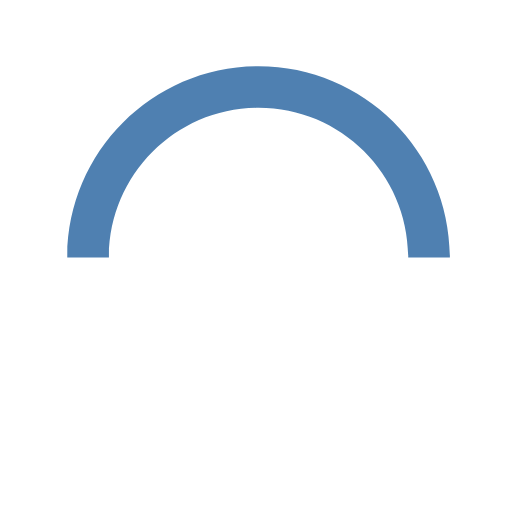
t = 0.00 s
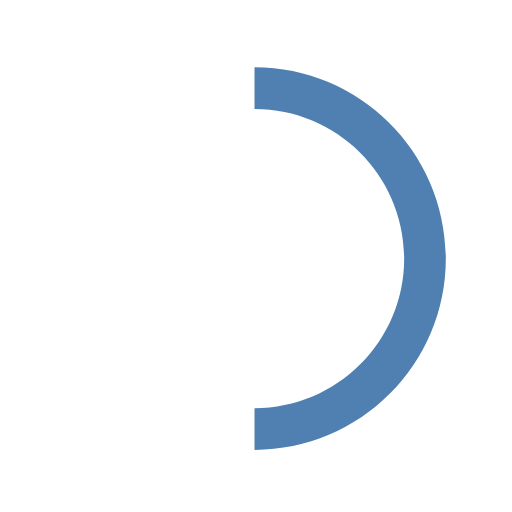
t = 0.15 s
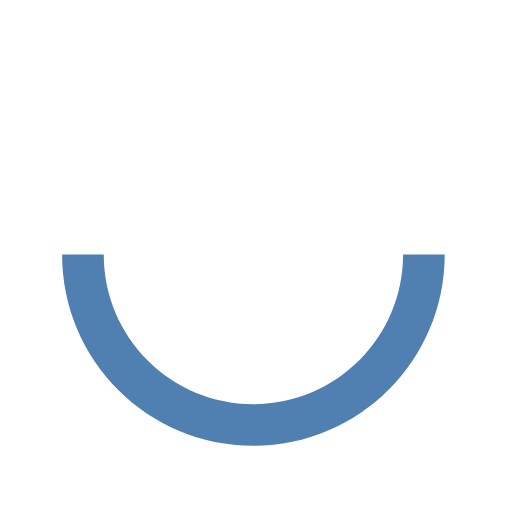
t = 0.30 s
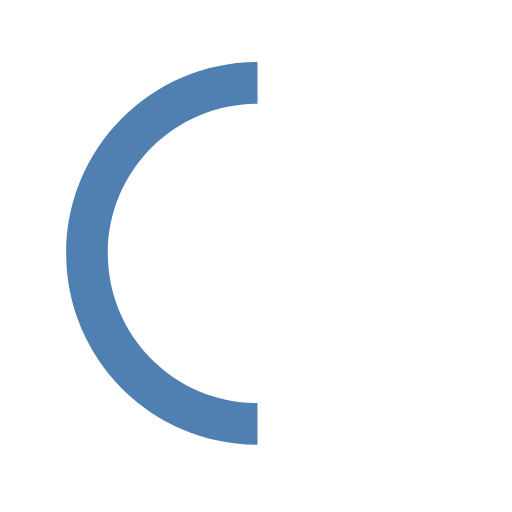
t = 0.45 s

The animated SVG that drew these frames (rendered in a browser with its animation timeline set to each time). Animation: 1 SMIL element (animateTransform=1); one cycle of 0.60 s, repeats indefinitely.

  <svg version="1.1" id="loader-1" xmlns="http://www.w3.org/2000/svg" xmlns:xlink="http://www.w3.org/1999/xlink" x="0px" y="0px"
     width="40px" height="40px" viewBox="0 0 50 50" style="enable-background:new 0 0 50 50;" xml:space="preserve">
  <path fill="#4F80B1" d="M43.935,25.145c0-10.318-8.364-18.683-18.683-18.683c-10.318,0-18.683,8.365-18.683,18.683h4.068c0-8.071,6.543-14.615,14.615-14.615c8.072,0,14.615,6.543,14.615,14.615H43.935z">
    <animateTransform attributeType="xml"
      attributeName="transform"
      type="rotate"
      from="0 25 25"
      to="360 25 25"
      dur="0.6s"
      repeatCount="indefinite"/>
    </path>
  </svg>